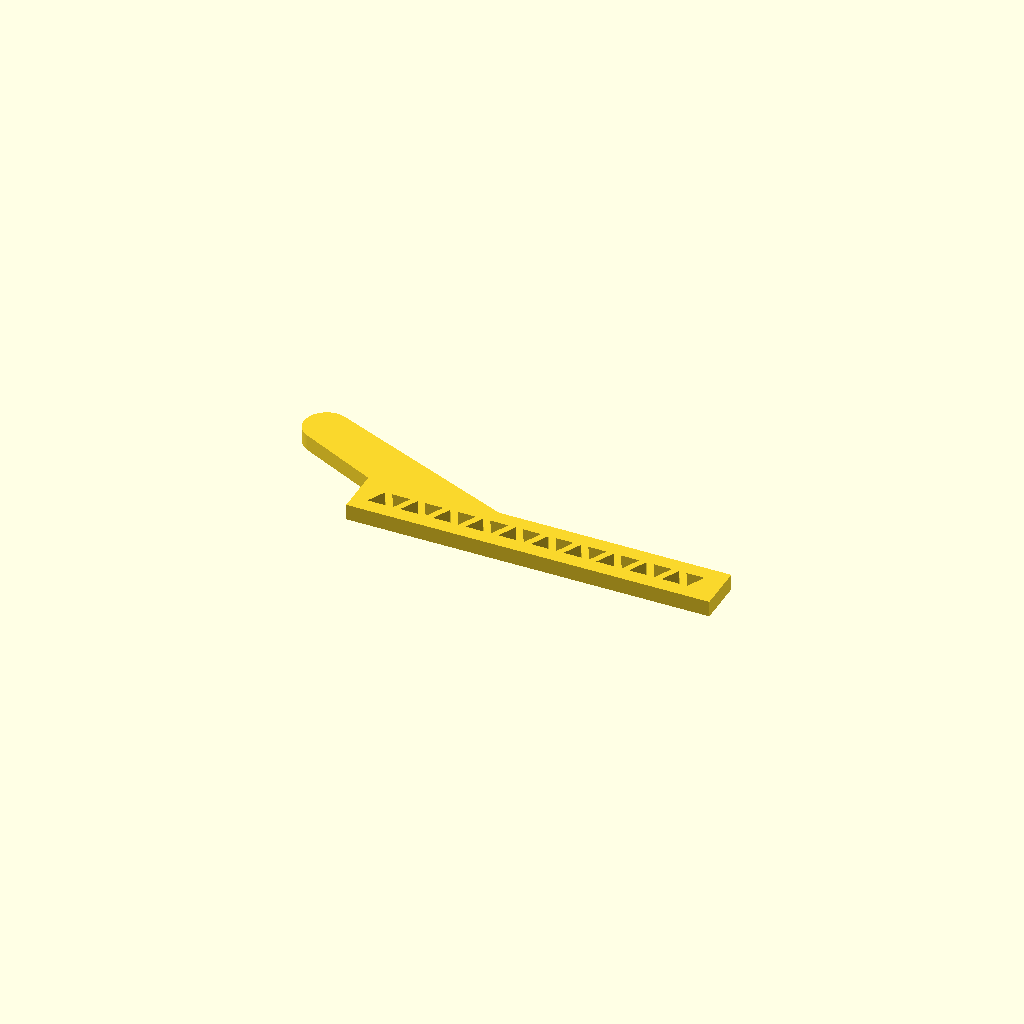
Cell 1: the model at its default parameters.
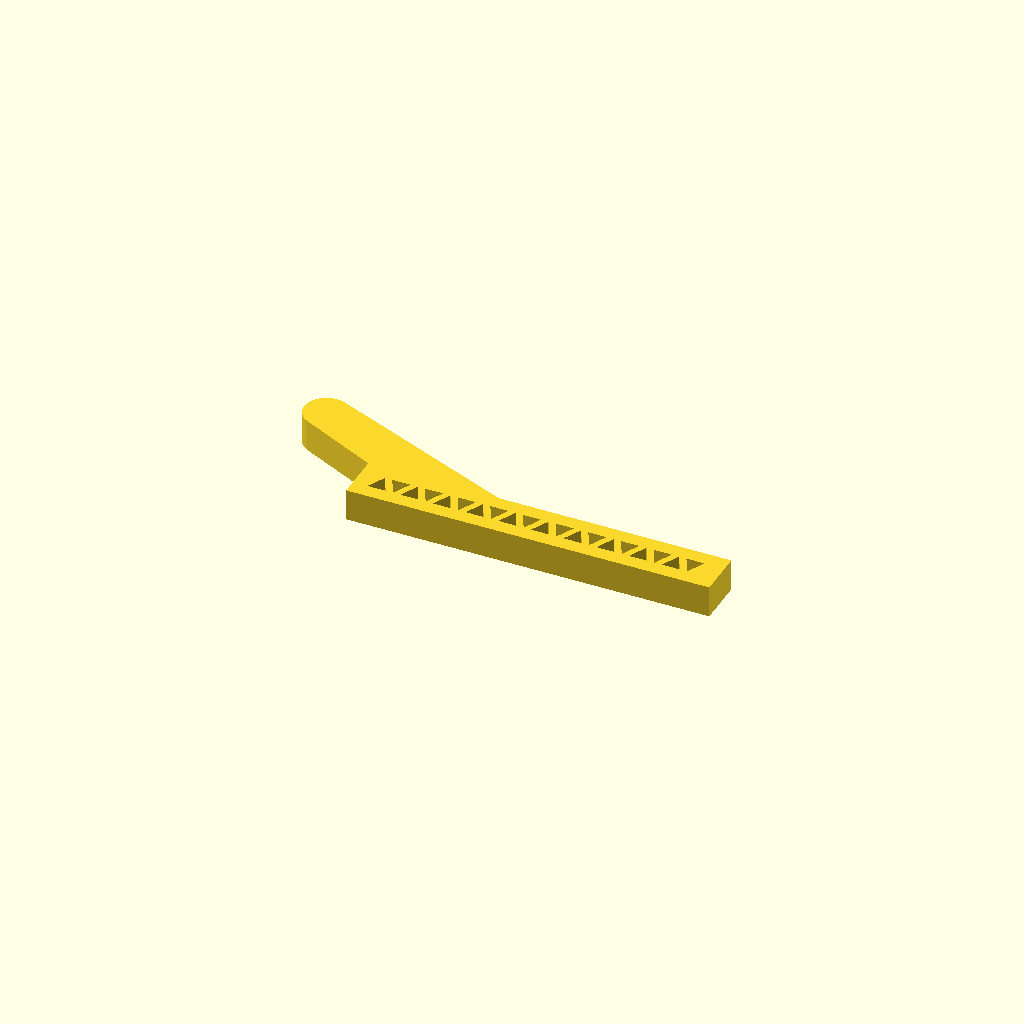
Cell 2: control_horn_thickness = 4.4 (everything else at default).
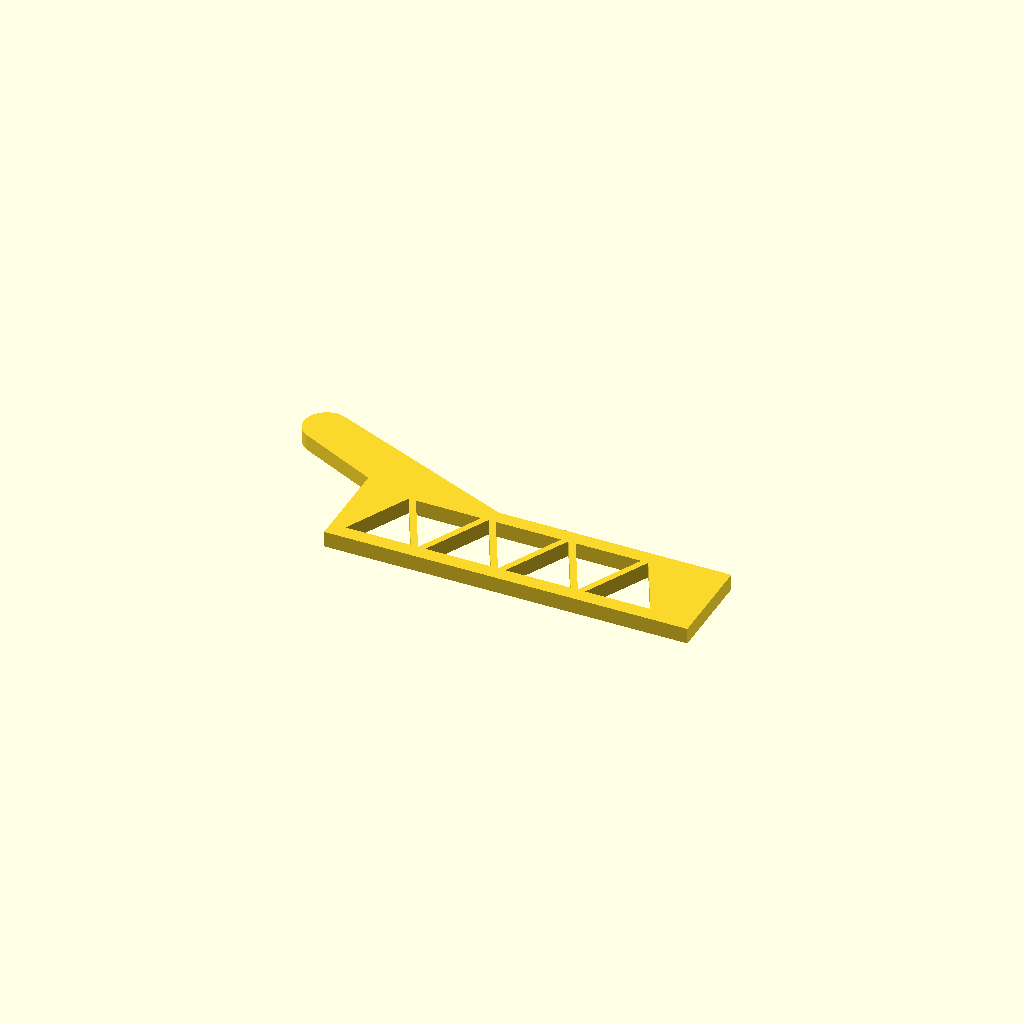
Cell 3: control_horn_height = 13 (everything else at default).
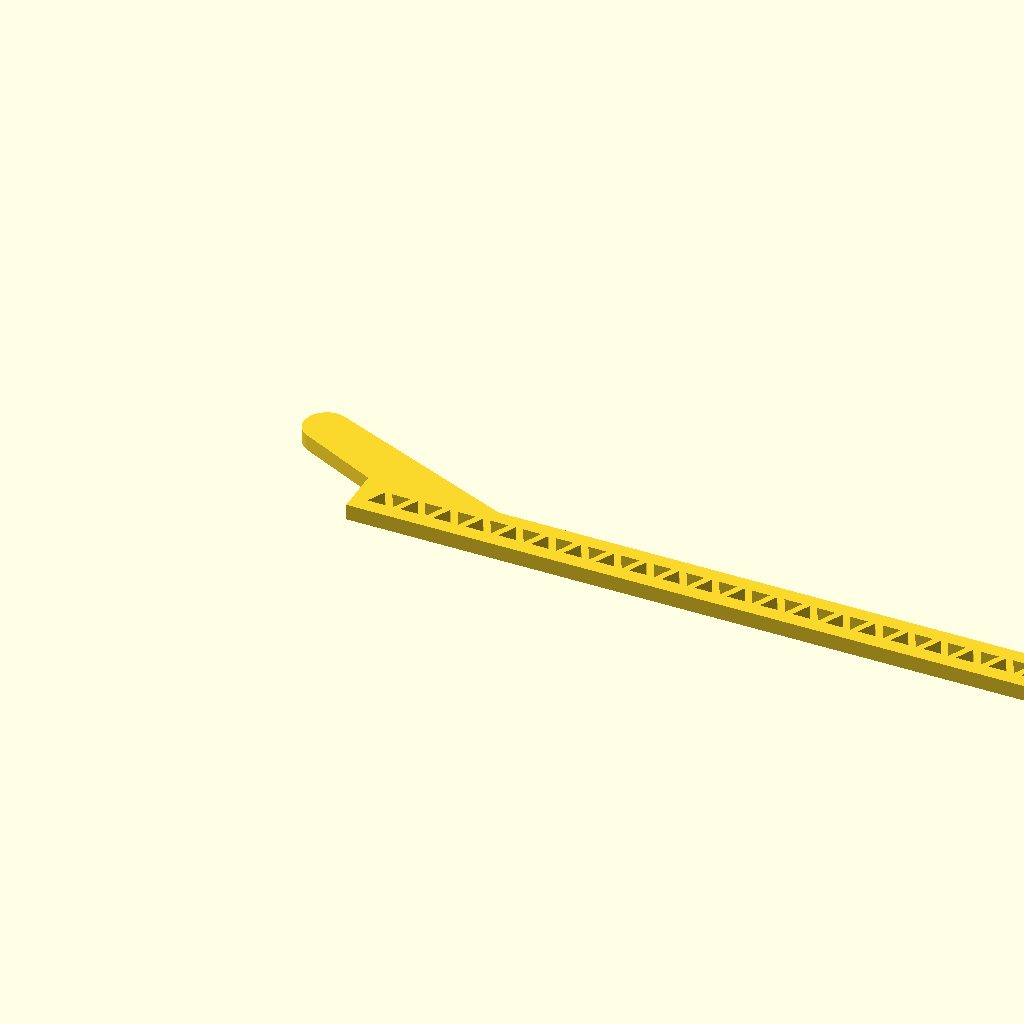
Cell 4 — control_horn_length set to 100, the other parameters unchanged.
All cells are drawn from one camera (rotation 55°, 0°, 25°, orthographic, colour scheme Cornfield), so only the parameter changes between them.
The OpenSCAD source (inputs/thingiverse/files/thing-2208251/files/RC-Control-Horn.scad):
/*
*Created by Howard Chen (Jan 19 / 2017)
*Updated (Jan 20 / 2017) +User Editable Values
*Updated (Jan 21 / 2017) =Fixed Tangential Vectors
*Updated (Jan 22 / 2017) +Ability to change connection point
*Updated (Jun 14 / 2017) +Attachment Holes
*For Elgin Park Secondary
*Open source - 
*Feel free to alter and change things to your liking :)
*
*FOR RC PLANE AELERONS FLAPS WITH STEEL ROD SERVO SYSTEMS
*
*/


        
/*
---Edit these variables---
*/
control_horn_thickness = 2.2;    //Minimum = 1.3; Default = 2.2
control_horn_height = 6.5;       //Minimum = 6.5; Default = 6.5
control_horn_length = 50;        //Minimum = 18;  Default = 50
triangle_margin_top_bottom = 2;  //Minimum = 1;   Default = 2
triangle_margin_left = 2;        //Minimum = 1;   Default = 2
control_rod_circle_radius = 3.1; //Minumum = ?;   Default = 3.1
attachment_pos_left = 0;         //Minimum = 0;   Default = 0
attachment_pos_right = 18;       //Minimum = 5;   Default = 18
attachment_hole = false;         //Boolean;       Default = false
attachment_hole_radius = 1.5;    //Minimum = 0.2; Default = 1.5
    
//xpos and ypos calculated from (0,3)
control_rod_xpos = -27.4;        //Minimum = 0;   Default = -27.4
control_rod_ypos = 7.9;          //Minimum = 7;  Default = 7.9
/*
---Do not change after this---
*/
    
module control(){
    
    
    
    
    
    
    //DO NOT EDIT BELOW THIS LINE PLEASE :)
    //----------------------------------------------------------//
    control_rod_circle_xpos = control_rod_xpos;
    control_rod_circle_ypos = control_rod_ypos + 3;    
    
    posl = -18 + attachment_pos_left;
    posr = -18 + attachment_pos_right;
    
    triangle_margin_top = triangle_margin_top_bottom; //How far away the triangles have to be from the top
    triangle_margin_bottom = triangle_margin_top_bottom; //bottom
    triangle_height = control_horn_height - 
                      (triangle_margin_top + triangle_margin_bottom);
    
    translate([0,0,control_horn_thickness/2])
    linear_extrude(height = control_horn_thickness, center = true, convexity = 10,slices = 20, scale = 1) {
        
        a = [[-18,3 - control_horn_height],
            [-18,3],
            [control_horn_length -18,3],
            [control_horn_length -18,3 - control_horn_height]];
        
        tmp = -18 + triangle_margin_left + (triangle_height / 2); //middle x point
        ttc = 3 - triangle_margin_top; //top_coord
        tbc = 3 - control_horn_height+triangle_margin_top;//bot_coord
        tlc = 0 - (triangle_height/2); //left_coord
        trc = 0 + (triangle_height/2); //right_coord
        
        th = triangle_height;
        
        b = [[tlc,tbc],[trc,tbc],[0,ttc]];
        
        overlap = 3-triangle_margin_top;
        offset_y = (overlap* 2 - triangle_height);
        
        triangle_unit = triangle_height + triangle_margin_left;
        
        num_triangles_bot = floor((control_horn_length - triangle_margin_left) / triangle_unit);
        num_triangles_top = floor((control_horn_length- triangle_margin_left-(triangle_height/2)) / triangle_unit);
        
       
        
        r = control_rod_circle_radius;
        
        p1x = posr;
        p1y = 3;
        d1x = control_rod_circle_xpos - p1x;
        d1y = control_rod_circle_ypos - p1y;
        d1 = sqrt(pow(d1x,2) + pow(d1y,2));
        dt = asin(r/d1);
        da = atan2(d1y, d1x);
        
        t1 = da - dt;
        t2 = da + dt;
        a1 = t1 - 90;
        
        tp1 = [r * sin(t1) + control_rod_circle_xpos, r * -cos(t1) + control_rod_circle_ypos];
        tp2 = [r * -sin(t2) + control_rod_circle_xpos, r * cos(t2) + control_rod_circle_ypos];
        
        p1x_ = posl;
        p1y_ = 3;
        d1x_ = control_rod_circle_xpos - p1x_;
        d1y_ = control_rod_circle_ypos - p1y_;
        d1_ = sqrt(pow(d1x_,2) + pow(d1y_,2));
        dt_ = asin(r/d1_);
        da_ = atan2(d1y_, d1x_);
        t1_ = da_ - dt_;
        t2_ = da_ + dt_;
        a1_ = t1_ - 90;
        
        tp1_ = [r * sin(t1_) + control_rod_circle_xpos, r * -cos(t1_) + control_rod_circle_ypos];
        tp2_ = [r * -sin(t2_) + control_rod_circle_xpos, r * cos(t2_) + control_rod_circle_ypos];
        
        /*
        *DRAW OBJECTS
        */
        difference(){
            union(){
                difference(){
                    polygon(a);
                    for(i=[0:1:num_triangles_bot-1])
                        translate([tmp + i * (triangle_unit),0,0])
                            polygon(b);
                
                    for(i=[0:1:num_triangles_top-1])
                        translate([tmp + triangle_unit/2,offset_y,0])
                                rotate(180){
                                    translate([-(triangle_unit * i),0,0])
                                        polygon(b);  
                                } 
                }
                
                
                polygon([tp2,tp1,[posr,3]]);
                polygon([tp2_,tp1_,[posl,3]]);
                polygon ([[posr,3],[posl,3],[control_rod_circle_xpos,control_rod_circle_ypos]]);
                
                translate([control_rod_circle_xpos,control_rod_circle_ypos,0])
                    circle(control_rod_circle_radius, $fn=246);
            }   
            if(attachment_hole)
                translate([control_rod_circle_xpos,control_rod_circle_ypos,0])
                    circle(attachment_hole_radius, $fn=246);
        }
    }
}

control();
Customizer parameters (derived from the source; name, type, default, range or options):
control_horn_thickness: number, default 2.2
control_horn_height: number, default 6.5
control_horn_length: number, default 50
triangle_margin_top_bottom: number, default 2
triangle_margin_left: number, default 2
control_rod_circle_radius: number, default 3.1
attachment_pos_left: number, default 0
attachment_pos_right: number, default 18
attachment_hole: bool, default false
attachment_hole_radius: number, default 1.5
control_rod_xpos: number, default -27.4
control_rod_ypos: number, default 7.9
